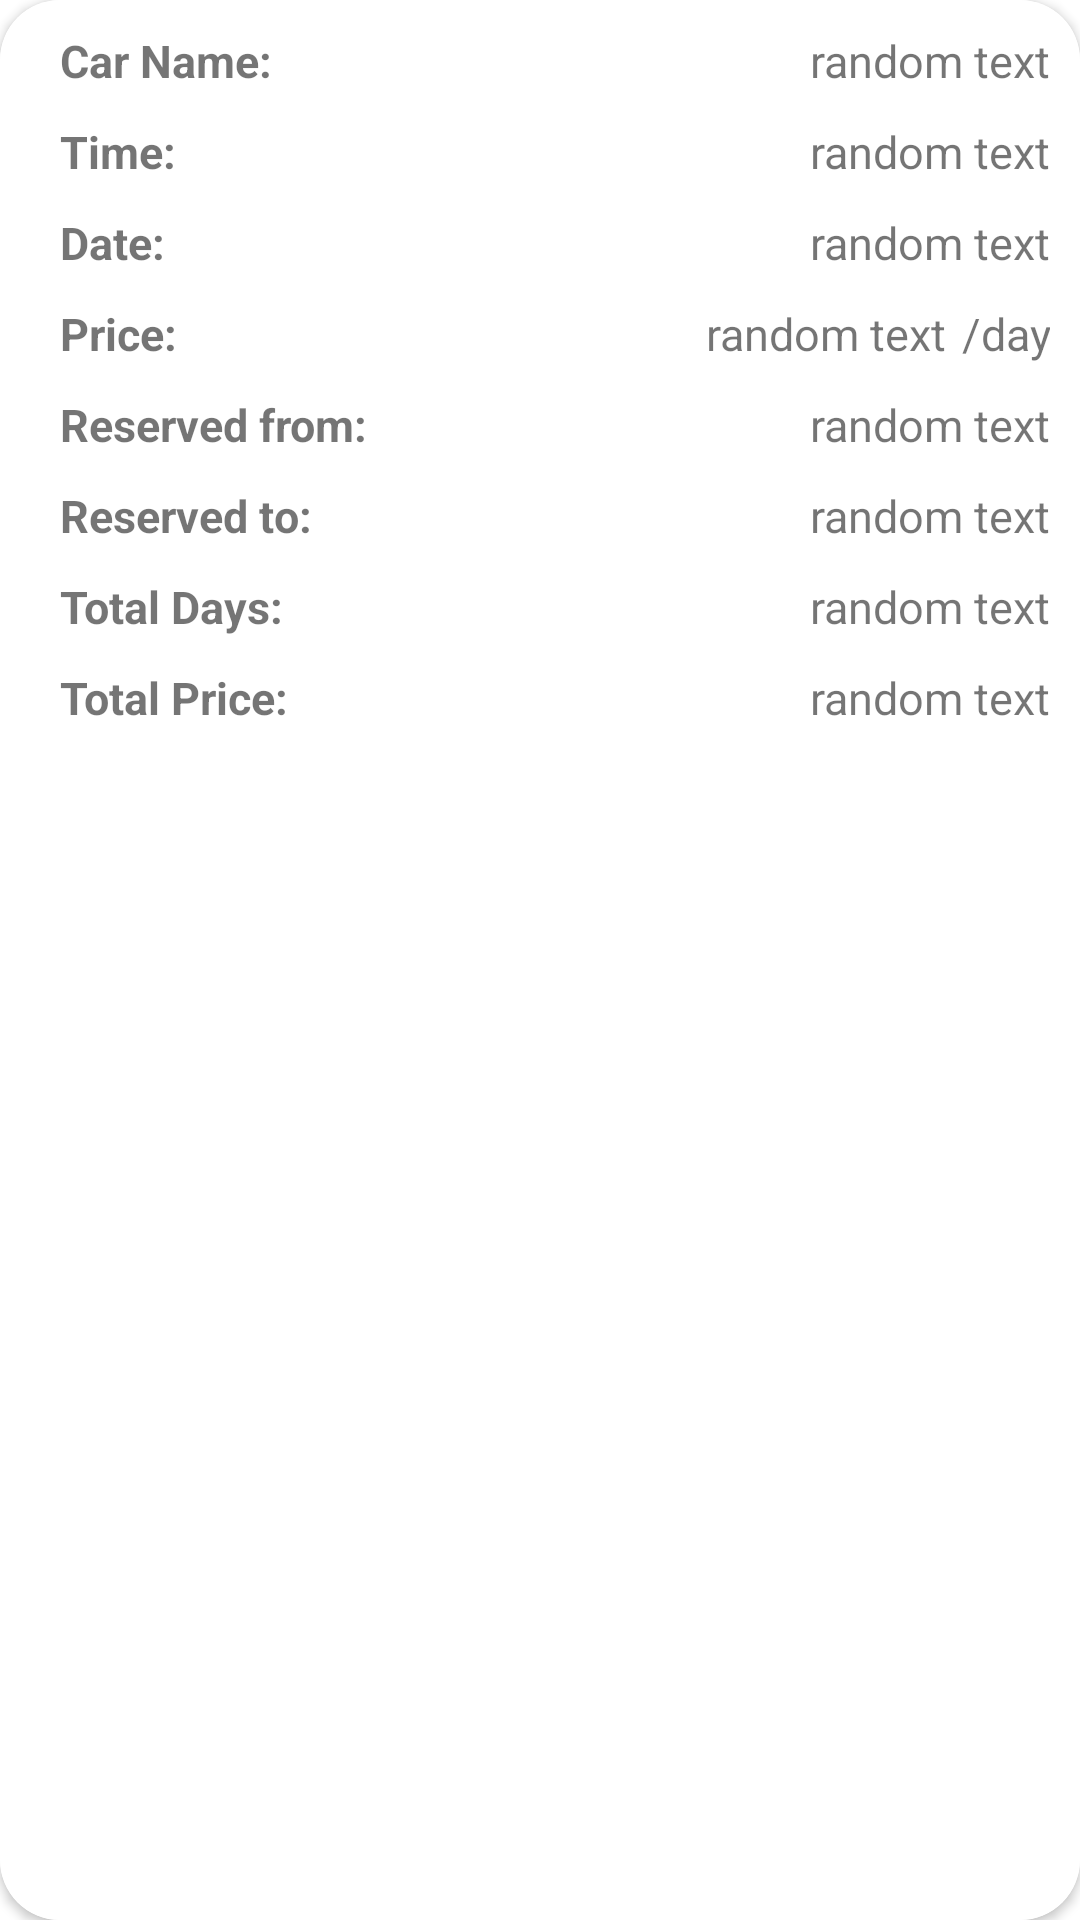

Android layout source for this screen:
<!-- AndroidManifest.xml: application theme Theme.CarReservationApplication.NoActionBar -->
<!-- res/layout/car_reserved_list.xml -->
<?xml version="1.0" encoding="utf-8"?>
<androidx.cardview.widget.CardView xmlns:android="http://schemas.android.com/apk/res/android"
    xmlns:app="http://schemas.android.com/apk/res-auto"
    android:layout_width="match_parent"
    android:layout_height="wrap_content"
    android:layout_margin="5dp"
    android:elevation="6dp"
    app:cardCornerRadius="20dp">

    <LinearLayout
        android:layout_width="match_parent"
        android:layout_height="match_parent"
        android:background="@color/white"
        android:orientation="vertical"
        android:padding="10dp">

        <LinearLayout
            android:layout_width="match_parent"
            android:layout_height="wrap_content"
            android:orientation="horizontal"
            android:weightSum="2">

            <TextView
                android:id="@+id/car_name_text"
                android:layout_width="wrap_content"
                android:layout_height="wrap_content"
                android:layout_marginStart="10dp"
                android:layout_weight="1"
                android:text="Car Name:"
                android:textSize="15sp"
                android:textStyle="bold" />

            <TextView
                android:id="@+id/car_reserved_name"
                android:layout_width="wrap_content"
                android:layout_height="wrap_content"
                android:layout_weight="1"
                android:gravity="end"
                android:text="random text"
                android:textSize="15sp"
                android:textStyle="normal" />
        </LinearLayout>

        <LinearLayout
            android:layout_width="match_parent"
            android:layout_height="wrap_content"
            android:layout_marginTop="10dp"
            android:orientation="horizontal"
            android:weightSum="2">

            <TextView
                android:id="@+id/time_text"
                android:layout_width="wrap_content"
                android:layout_height="wrap_content"
                android:layout_marginStart="10dp"
                android:layout_weight="1"
                android:text="Time:"
                android:textSize="15sp"
                android:textStyle="bold" />

            <TextView
                android:id="@+id/car_reserved_time"
                android:layout_width="wrap_content"
                android:layout_height="wrap_content"
                android:layout_weight="1"
                android:gravity="end"
                android:text="random text"
                android:textSize="15sp"
                android:textStyle="normal" />
        </LinearLayout>

        <LinearLayout
            android:layout_width="match_parent"
            android:layout_height="wrap_content"
            android:layout_marginTop="10dp"
            android:orientation="horizontal"
            android:weightSum="2">

            <TextView
                android:id="@+id/date_text"
                android:layout_width="wrap_content"
                android:layout_height="wrap_content"
                android:layout_marginStart="10dp"
                android:layout_weight="1"
                android:text="Date:"
                android:textSize="15sp"
                android:textStyle="bold" />

            <TextView
                android:id="@+id/car_reserved_date"
                android:layout_width="wrap_content"
                android:layout_height="wrap_content"
                android:layout_weight="1"
                android:gravity="end"
                android:text="random text"
                android:textSize="15sp"
                android:textStyle="normal" />
        </LinearLayout>

        <LinearLayout
            android:layout_width="match_parent"
            android:layout_height="wrap_content"
            android:layout_marginTop="10dp"
            android:orientation="horizontal"
            android:weightSum="2">

            <TextView
                android:id="@+id/price_text"
                android:layout_width="wrap_content"
                android:layout_height="wrap_content"
                android:layout_marginStart="10dp"
                android:layout_weight="1"
                android:text="Price:"
                android:textSize="15sp"
                android:textStyle="bold" />

            <TextView
                android:id="@+id/car_reserved_price"
                android:layout_width="wrap_content"
                android:layout_height="wrap_content"
                android:layout_weight="1"
                android:gravity="end"
                android:text="random text"
                android:textSize="15sp"
                android:textStyle="normal" />

            <TextView
                android:id="@+id/random_text"
                android:layout_width="wrap_content"
                android:layout_height="wrap_content"
                android:layout_marginStart="5dp"
                android:gravity="end"
                android:text="/day"
                android:textSize="15sp"
                android:textStyle="normal" />
        </LinearLayout>

        <LinearLayout
            android:layout_width="match_parent"
            android:layout_height="wrap_content"
            android:layout_marginTop="10dp"
            android:orientation="horizontal"
            android:weightSum="2">

            <TextView
                android:id="@+id/reservedFrom_text"
                android:layout_width="wrap_content"
                android:layout_height="wrap_content"
                android:layout_marginStart="10dp"
                android:layout_weight="1"
                android:text="Reserved from: "
                android:textSize="15sp"
                android:textStyle="bold" />

            <TextView
                android:id="@+id/car_reserved_from"
                android:layout_width="wrap_content"
                android:layout_height="wrap_content"
                android:layout_weight="1"
                android:gravity="end"
                android:text="random text"
                android:textSize="15sp"
                android:textStyle="normal" />
        </LinearLayout>

        <LinearLayout
            android:layout_width="match_parent"
            android:layout_height="wrap_content"
            android:layout_marginTop="10dp"
            android:orientation="horizontal"
            android:weightSum="2">

            <TextView
                android:id="@+id/reservedTo_text"
                android:layout_width="wrap_content"
                android:layout_height="wrap_content"
                android:layout_marginStart="10dp"
                android:layout_weight="1"
                android:text="Reserved to:"
                android:textSize="15sp"
                android:textStyle="bold" />

            <TextView
                android:id="@+id/car_reserved_to"
                android:layout_width="wrap_content"
                android:layout_height="wrap_content"
                android:layout_weight="1"
                android:gravity="end"
                android:text="random text"
                android:textSize="15sp"
                android:textStyle="normal" />
        </LinearLayout>

        <LinearLayout
            android:layout_width="match_parent"
            android:layout_height="wrap_content"
            android:layout_marginTop="10dp"
            android:orientation="horizontal"
            android:weightSum="2">

            <TextView
                android:id="@+id/totalDay_text"
                android:layout_width="wrap_content"
                android:layout_height="wrap_content"
                android:layout_marginStart="10dp"
                android:layout_weight="1"
                android:text="Total Days:"
                android:textSize="15sp"
                android:textStyle="bold" />

            <TextView
                android:id="@+id/total_days"
                android:layout_width="wrap_content"
                android:layout_height="wrap_content"
                android:layout_weight="1"
                android:gravity="end"
                android:text="random text"
                android:textSize="15sp"
                android:textStyle="normal" />
        </LinearLayout>

        <LinearLayout
            android:layout_width="match_parent"
            android:layout_height="wrap_content"
            android:layout_marginTop="10dp"
            android:orientation="horizontal"
            android:weightSum="2">

            <TextView
                android:id="@+id/totalPrice_text"
                android:layout_width="wrap_content"
                android:layout_height="wrap_content"
                android:layout_marginStart="10dp"
                android:layout_weight="1"
                android:text="Total Price:"
                android:textSize="15sp"
                android:textStyle="bold" />

            <TextView
                android:id="@+id/total_price"
                android:layout_width="wrap_content"
                android:layout_height="wrap_content"
                android:layout_weight="1"
                android:gravity="end"
                android:text="random text"
                android:textSize="15sp"
                android:textStyle="normal" />
        </LinearLayout>
    </LinearLayout>
</androidx.cardview.widget.CardView>
<!-- resources referenced by this layout -->
<resources>
  <color name="white">#FFFFFFFF</color>
  <style name="Theme.CarReservationApplication.NoActionBar">
          <item name="windowActionBar">false</item>
          <item name="windowNoTitle">true</item>
      </style>
</resources>
